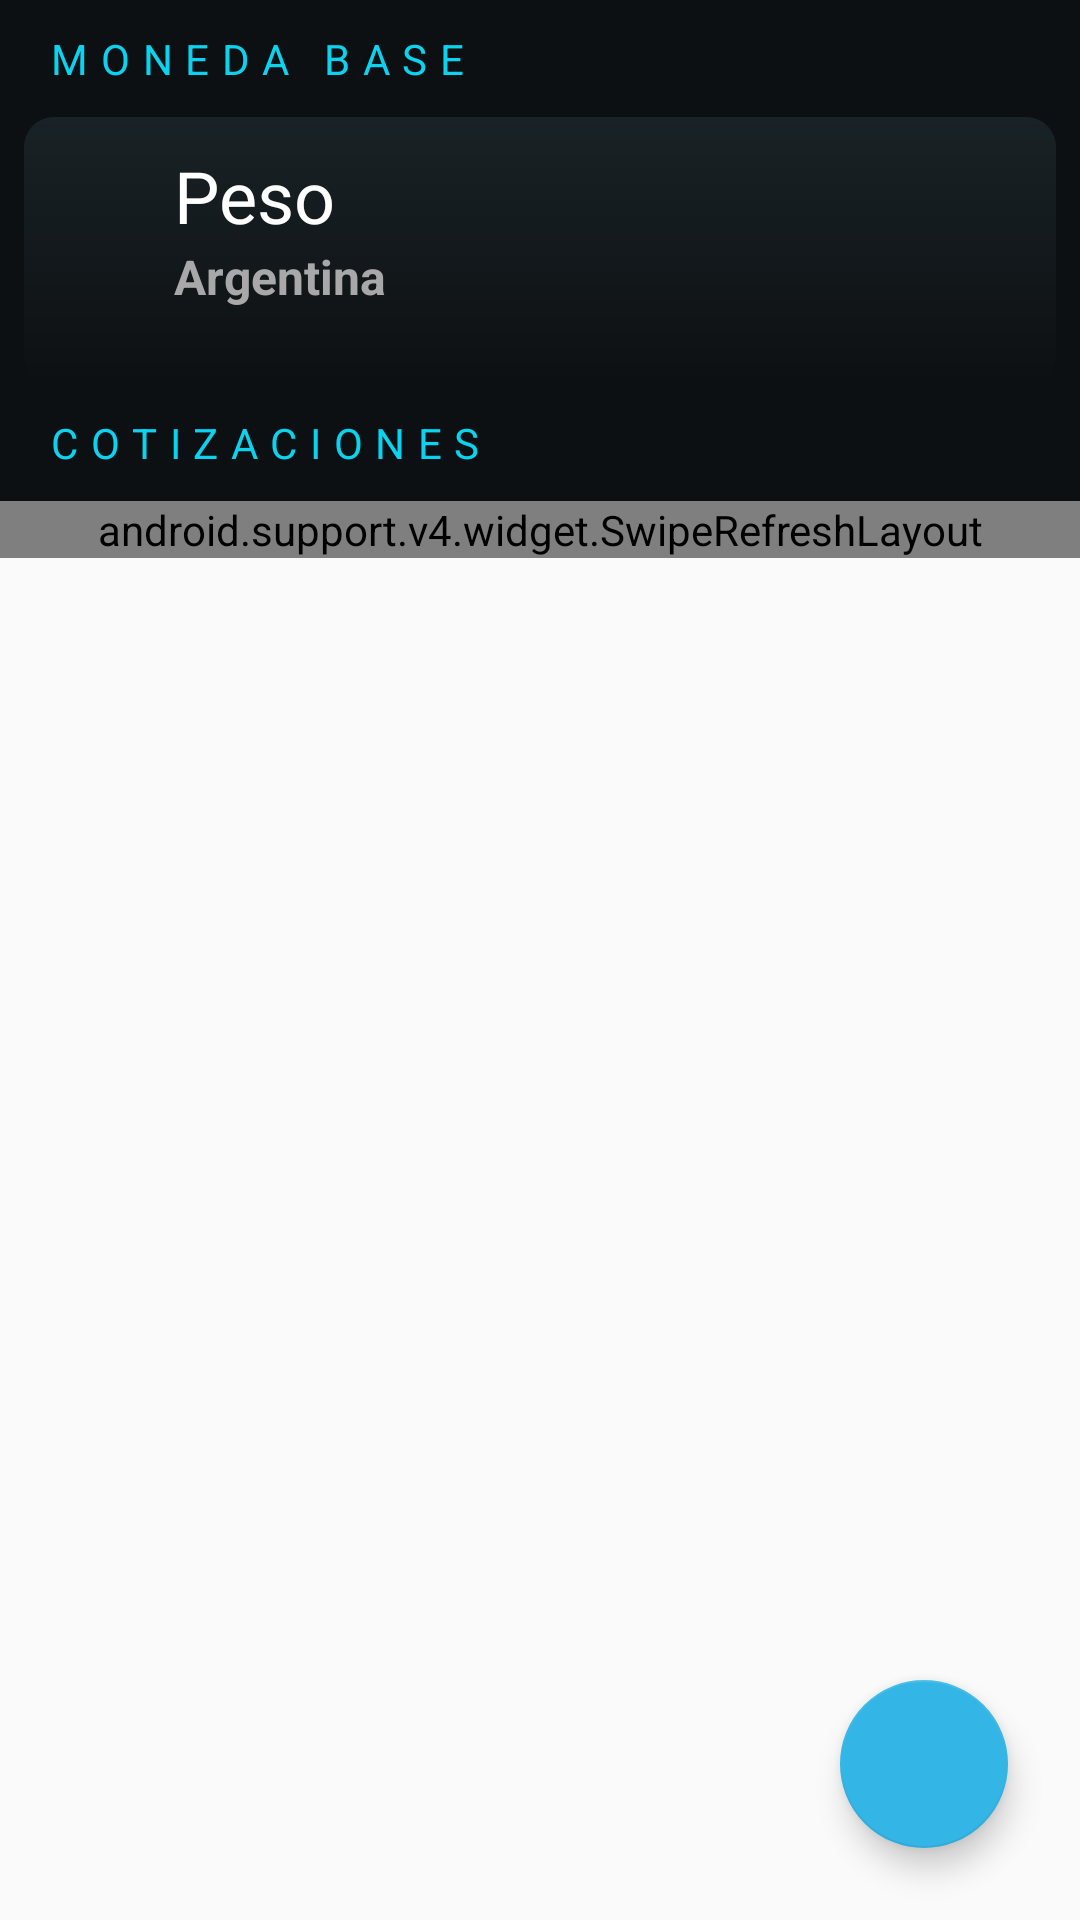

Produce the Android XML layout that renders to this screen, including the resource entries it uses.
<!-- AndroidManifest.xml: application theme AppTheme -->
<!-- res/layout/fragment_divisas.xml -->
<?xml version="1.0" encoding="utf-8"?>
<RelativeLayout xmlns:android="http://schemas.android.com/apk/res/android"
    xmlns:app="http://schemas.android.com/apk/res-auto"
    android:layout_width="match_parent"
    android:layout_height="match_parent"
    android:orientation="horizontal">

    <android.support.design.widget.CoordinatorLayout
        android:layout_width="match_parent"
        android:layout_height="match_parent">

        <LinearLayout
            android:layout_width="match_parent"
            android:layout_height="wrap_content"
            android:background="@color/colorPrimaryDark"
            android:orientation="vertical">

            <TextView
                android:id="@+id/tvMonedaBase"
                android:layout_width="match_parent"
                android:layout_height="wrap_content"
                android:letterSpacing="0.3"
                android:paddingLeft="15dp"
                android:paddingTop="10dp"
                android:paddingBottom="10dp"
                android:text="@string/moneda_base"
                android:textAllCaps="true"
                android:textColor="@color/colorTextSelected" />

            <FrameLayout
                android:layout_width="match_parent"
                android:layout_height="wrap_content"
                android:layout_marginRight="8dp"
                android:layout_marginLeft="8dp"
                android:background="@drawable/divisa_ppal_gris"
                android:gravity="center"
                android:id="@+id/divisaFLBase"
                android:orientation="horizontal">

                <LinearLayout
                    android:layout_width="match_parent"
                    android:layout_height="wrap_content"
                    android:orientation="vertical"
                    android:padding="10dp">

                    <LinearLayout
                        android:layout_width="match_parent"
                        android:layout_height="wrap_content"
                        android:orientation="horizontal">

                        <ImageView
                            android:id="@+id/iwBanderaBase"
                            android:layout_width="30dp"
                            android:layout_height="20dp"
                            android:layout_marginEnd="10dp"
                            android:scaleType="centerCrop"
                            android:layout_gravity="center" />

                        <TextView
                            android:id="@+id/tvPaisBase"
                            android:layout_width="0dp"
                            android:layout_height="wrap_content"
                            android:layout_weight="1"
                            android:gravity="start"
                            android:text="Peso"
                            android:textColor="@android:color/background_light"
                            android:textSize="24sp" />

                        <TextView
                            android:id="@+id/tvValorDivisaBase"
                            android:layout_width="wrap_content"
                            android:layout_height="wrap_content"
                            android:gravity="center"
                            android:textAlignment="center"
                            android:textColor="@color/colorTextPositive"
                            android:textColorLink="@android:color/background_light"
                            android:textSize="24sp"
                            android:textStyle="bold" />
                    </LinearLayout>

                    <TextView
                        android:id="@+id/tvDivisaBase"
                        android:layout_width="wrap_content"
                        android:layout_height="0dp"
                        android:layout_marginStart="40dp"
                        android:paddingBottom="15dp"
                        android:layout_weight="1"
                        android:text="Argentina"
                        android:textAlignment="viewStart"
                        android:textColor="@color/colorTextUnselected"
                        android:textSize="16sp"
                        android:textStyle="bold" />

                </LinearLayout>

            </FrameLayout>

            <TextView
                android:id="@+id/tvCotizaciones"
                android:layout_width="match_parent"
                android:layout_height="wrap_content"
                android:letterSpacing="0.3"
                android:paddingLeft="15dp"
                android:paddingTop="10dp"
                android:paddingBottom="10dp"
                android:text="@string/cotizaciones"
                android:textAllCaps="true"
                android:textColor="@color/colorTextSelected" />

            <android.support.v4.widget.SwipeRefreshLayout xmlns:android="http://schemas.android.com/apk/res/android"
                android:id="@+id/swiperefresh"
                android:layout_width="match_parent"
                android:layout_height="match_parent">

                <android.support.v7.widget.RecyclerView
                    android:id="@+id/rvDivisas"
                    android:layout_width="match_parent"
                    android:layout_height="match_parent"
                    android:layout_marginLeft="8dp"
                    android:layout_marginRight="8dp"
                    android:scrollbars="vertical"></android.support.v7.widget.RecyclerView>

            </android.support.v4.widget.SwipeRefreshLayout>

        </LinearLayout>

        <android.support.design.widget.FloatingActionButton
            android:id="@+id/floatingActionButton"
            android:layout_width="match_parent"
            android:layout_height="wrap_content"
            android:layout_gravity="end|bottom"
            android:layout_marginBottom="24dp"
            android:layout_marginRight="24dp"
            android:background="@android:color/holo_blue_light"
            android:backgroundTint="@android:color/holo_blue_light"
            android:clickable="true"
            app:backgroundTint="@android:color/holo_blue_light"
            app:srcCompat="@drawable/ic_add_black_24dp" />
    </android.support.design.widget.CoordinatorLayout>
</RelativeLayout>
<!-- resources referenced by this layout -->
<resources>
  <color name="colorPrimaryDark">#0D1012</color>
  <color name="colorTextPositive">#00E789</color>
  <color name="colorTextSelected">#09d3ee</color>
  <color name="colorTextUnselected">#a8a8ab</color>
  <!-- drawable divisa_ppal_gris (drawable) -->
  <?xml version="1.0" encoding="utf-8"?>
  <shape xmlns:android="http://schemas.android.com/apk/res/android"     android:shape="rectangle" >
      <corners
          android:radius="10dp"
          />
      <gradient
          android:startColor="@color/colorPrimaryDark"
          android:endColor="#192226"
          android:angle="90" />
      <padding
          android:left="0dp"
          android:top="0dp"
          android:right="0dp"
          android:bottom="0dp"
          />
      <size
          android:width="100dp"
          android:height="50dp"
          />
  </shape>
  <string name="cotizaciones">Cotizaciones</string>
  <string name="moneda_base">Moneda base</string>
  <style name="AppTheme" parent="Base.Theme.AppCompat.Light.DarkActionBar">
          
          <item name="colorPrimary">@color/colorPrimary</item>
          <item name="colorPrimaryDark">@color/colorPrimaryDark</item>
          <item name="colorAccent">@color/colorAccent</item>
          <item name="windowActionBar">false</item>
          <item name="windowNoTitle">true</item>
  
          <item name="preferenceTheme">
              @style/AppPreferenceTheme
          </item>
  
      </style>
  <color name="colorPrimary">#263238</color>
  <color name="colorAccent">#33b5e5</color>
  <style name="AppPreferenceTheme" parent="Base.ThemeOverlay.AppCompat.Dark">
          <item name="preferenceFragmentCompatStyle">
              @style/AppPreferenceFragmentCompatStyle
          </item>
      </style>
  <style name="AppPreferenceFragmentCompatStyle" parent="@style/PreferenceFragment.Material">
          <item name="android:textColor">@android:color/white</item>
          <item name="android:textColorPrimary">@android:color/white</item>
          <item name="android:textColorSecondary">@android:color/white</item>
          <item name="android:textColorHighlight">@android:color/white</item>
          <item name="android:editTextColor">@android:color/white</item>
          <item name="android:colorControlActivated">@android:color/holo_blue_light</item>
      </style>
</resources>
